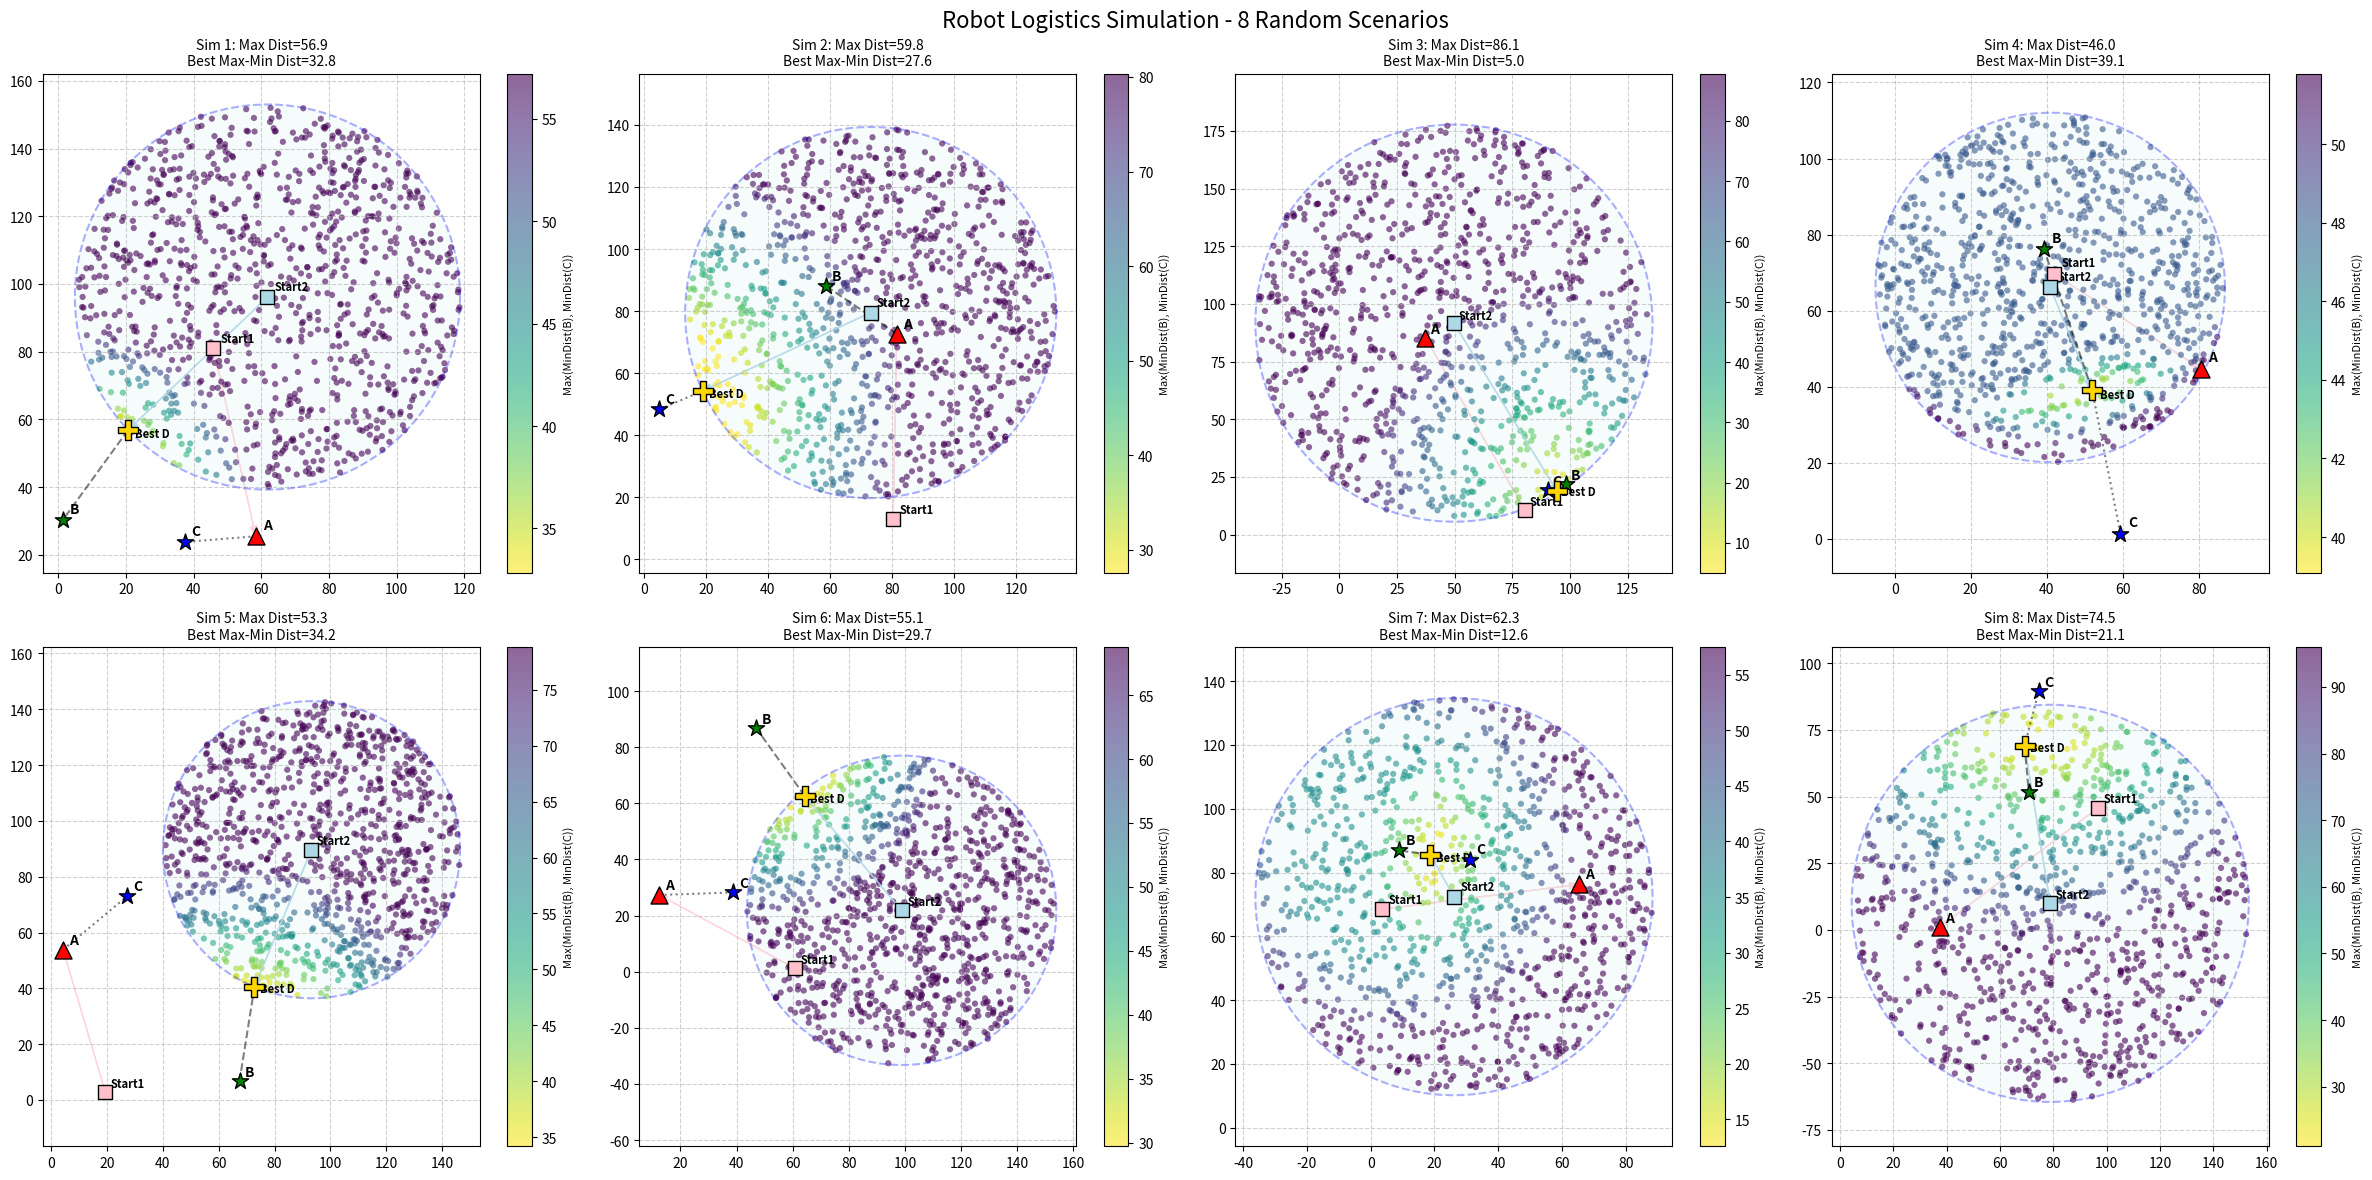

Source code (Python):
import matplotlib.pyplot as plt
import numpy as np

def distance(p1, p2):
    return np.sqrt((p1[0] - p2[0])**2 + (p1[1] - p2[1])**2)

def run_simulation(ax, sim_index):
    # Grid settings
    grid_size = 100
    
    # Initial Robot Positions (Set to None to randomize)
    Start1 = None
    Start2 = None
    
    if Start1 is None:
        Start1 = np.random.rand(2) * grid_size
    if Start2 is None:
        Start2 = np.random.rand(2) * grid_size
    
    A = np.random.rand(2) * grid_size
    B = np.random.rand(2) * grid_size
    C = np.random.rand(2) * grid_size
    
    # Calculate max travel distance allowed for Robot 2
    max_travel_dist = distance(Start1, A)
    
    # Generate random D values within valid range
    num_samples = 1000  # Increased samples
    Ds = []
    while len(Ds) < num_samples:
        angle = np.random.uniform(0, 2 * np.pi)
        r = np.sqrt(np.random.uniform(0, 1)) * max_travel_dist
        
        dx = r * np.cos(angle)
        dy = r * np.sin(angle)
        candidate = Start2 + np.array([dx, dy])
        Ds.append(candidate)
            
    Ds = np.array(Ds)
    
    results_B = []
    results_C = []
    
    for i, D in enumerate(Ds):
        R1_pos = A
        R2_pos = D
        
        dist_to_B_from_R1 = distance(R1_pos, B)
        dist_to_B_from_R2 = distance(R2_pos, B)
        min_dist_B = min(dist_to_B_from_R1, dist_to_B_from_R2)
        
        dist_to_C_from_R1 = distance(R1_pos, C)
        dist_to_C_from_R2 = distance(R2_pos, C)
        min_dist_C = min(dist_to_C_from_R1, dist_to_C_from_R2)
        
        results_B.append(min_dist_B)
        results_C.append(min_dist_C)

    # Visualization on ax
    ax.axis('equal')
    
    # Plot Start Positions
    ax.scatter(Start1[0], Start1[1], c='pink', s=100, label='Start 1', marker='s', edgecolors='black', zorder=9)
    ax.scatter(Start2[0], Start2[1], c='lightblue', s=100, label='Start 2', marker='s', edgecolors='black', zorder=9)
    ax.text(Start1[0]+2, Start1[1]+2, 'Start1', fontsize=8, fontweight='bold')
    ax.text(Start2[0]+2, Start2[1]+2, 'Start2', fontsize=8, fontweight='bold')

    # Plot A, B, C
    ax.scatter(A[0], A[1], c='red', s=150, label='A (R1 Final)', marker='^', edgecolors='black', zorder=10)
    ax.scatter(B[0], B[1], c='green', s=150, label='B (Target)', marker='*', edgecolors='black', zorder=10)
    ax.scatter(C[0], C[1], c='blue', s=150, label='C (Target)', marker='*', edgecolors='black', zorder=10)
    
    # Draw movement of Robot 1
    ax.arrow(Start1[0], Start1[1], A[0]-Start1[0], A[1]-Start1[1], head_width=2, color='pink', length_includes_head=True, alpha=0.6)

    # Draw reachable area for Robot 2
    circle = plt.Circle((Start2[0], Start2[1]), max_travel_dist, color='lightblue', alpha=0.1)
    ax.add_patch(circle)
    theta = np.linspace(0, 2*np.pi, 100)
    cx = Start2[0] + max_travel_dist * np.cos(theta)
    cy = Start2[1] + max_travel_dist * np.sin(theta)
    ax.plot(cx, cy, 'b--', alpha=0.3)

    # Plot Ds
    # Metric: Minimize the Maximum of the two distances (Minimax)
    results_B_arr = np.array(results_B)
    results_C_arr = np.array(results_C)
    optimization_metric = np.maximum(results_B_arr, results_C_arr)
    
    sc = ax.scatter(Ds[:, 0], Ds[:, 1], c=optimization_metric, cmap='viridis_r', s=20, alpha=0.6, edgecolors='none')
    
    # Add colorbar for this specific subplot
    cbar = plt.colorbar(sc, ax=ax)
    cbar.set_label('Max(MinDist(B), MinDist(C))', fontsize=8)
    
    # Annotate A, B, C
    ax.text(A[0]+2, A[1]+2, 'A', fontsize=10, fontweight='bold')
    ax.text(B[0]+2, B[1]+2, 'B', fontsize=10, fontweight='bold')
    ax.text(C[0]+2, C[1]+2, 'C', fontsize=10, fontweight='bold')
    
    # Best D
    # Primary metric: Minimize Max(X, Y)
    # Secondary metric: Minimize Sum(X, Y) (Tie-breaker)
    secondary_metric = results_B_arr + results_C_arr
    
    # Use lexsort to find the index. lexsort sorts by the last key first, then the second to last, etc.
    # We want primary=optimization_metric, secondary=secondary_metric.
    # So we pass (secondary_metric, optimization_metric) to lexsort.
    sorted_indices = np.lexsort((secondary_metric, optimization_metric))
    best_idx = sorted_indices[0]
    
    best_D = Ds[best_idx]
    
    ax.scatter(best_D[0], best_D[1], c='gold', s=200, marker='P', edgecolors='black', zorder=11)
    ax.text(best_D[0]+2, best_D[1]-2, 'Best D', fontsize=8, fontweight='bold')

    # Draw movement of Robot 2 to Best D
    ax.arrow(Start2[0], Start2[1], best_D[0]-Start2[0], best_D[1]-Start2[1], head_width=2, color='lightblue', length_includes_head=True, alpha=0.8)

    # Draw lines from Best D scenario
    if distance(A, B) < distance(best_D, B):
        ax.plot([A[0], B[0]], [A[1], B[1]], 'k--', alpha=0.5)
    else:
        ax.plot([best_D[0], B[0]], [best_D[1], B[1]], 'k--', alpha=0.5)
        
    if distance(A, C) < distance(best_D, C):
        ax.plot([A[0], C[0]], [A[1], C[1]], 'k:', alpha=0.5)
    else:
        ax.plot([best_D[0], C[0]], [best_D[1], C[1]], 'k:', alpha=0.5)

    ax.set_title(f"Sim {sim_index}: Max Dist={max_travel_dist:.1f}\nBest Max-Min Dist={optimization_metric[best_idx]:.1f}", fontsize=10)
    ax.grid(True, linestyle='--', alpha=0.6)
    
    return sc

def main():
    # Create 2x4 subplots
    fig, axes = plt.subplots(2, 4, figsize=(24, 12))
    axes = axes.flatten()
    
    for i, ax in enumerate(axes):
        run_simulation(ax, i+1)
        
    plt.suptitle("Robot Logistics Simulation - 8 Random Scenarios", fontsize=16)
    plt.tight_layout()
    plt.show()

if __name__ == "__main__":
    main()
